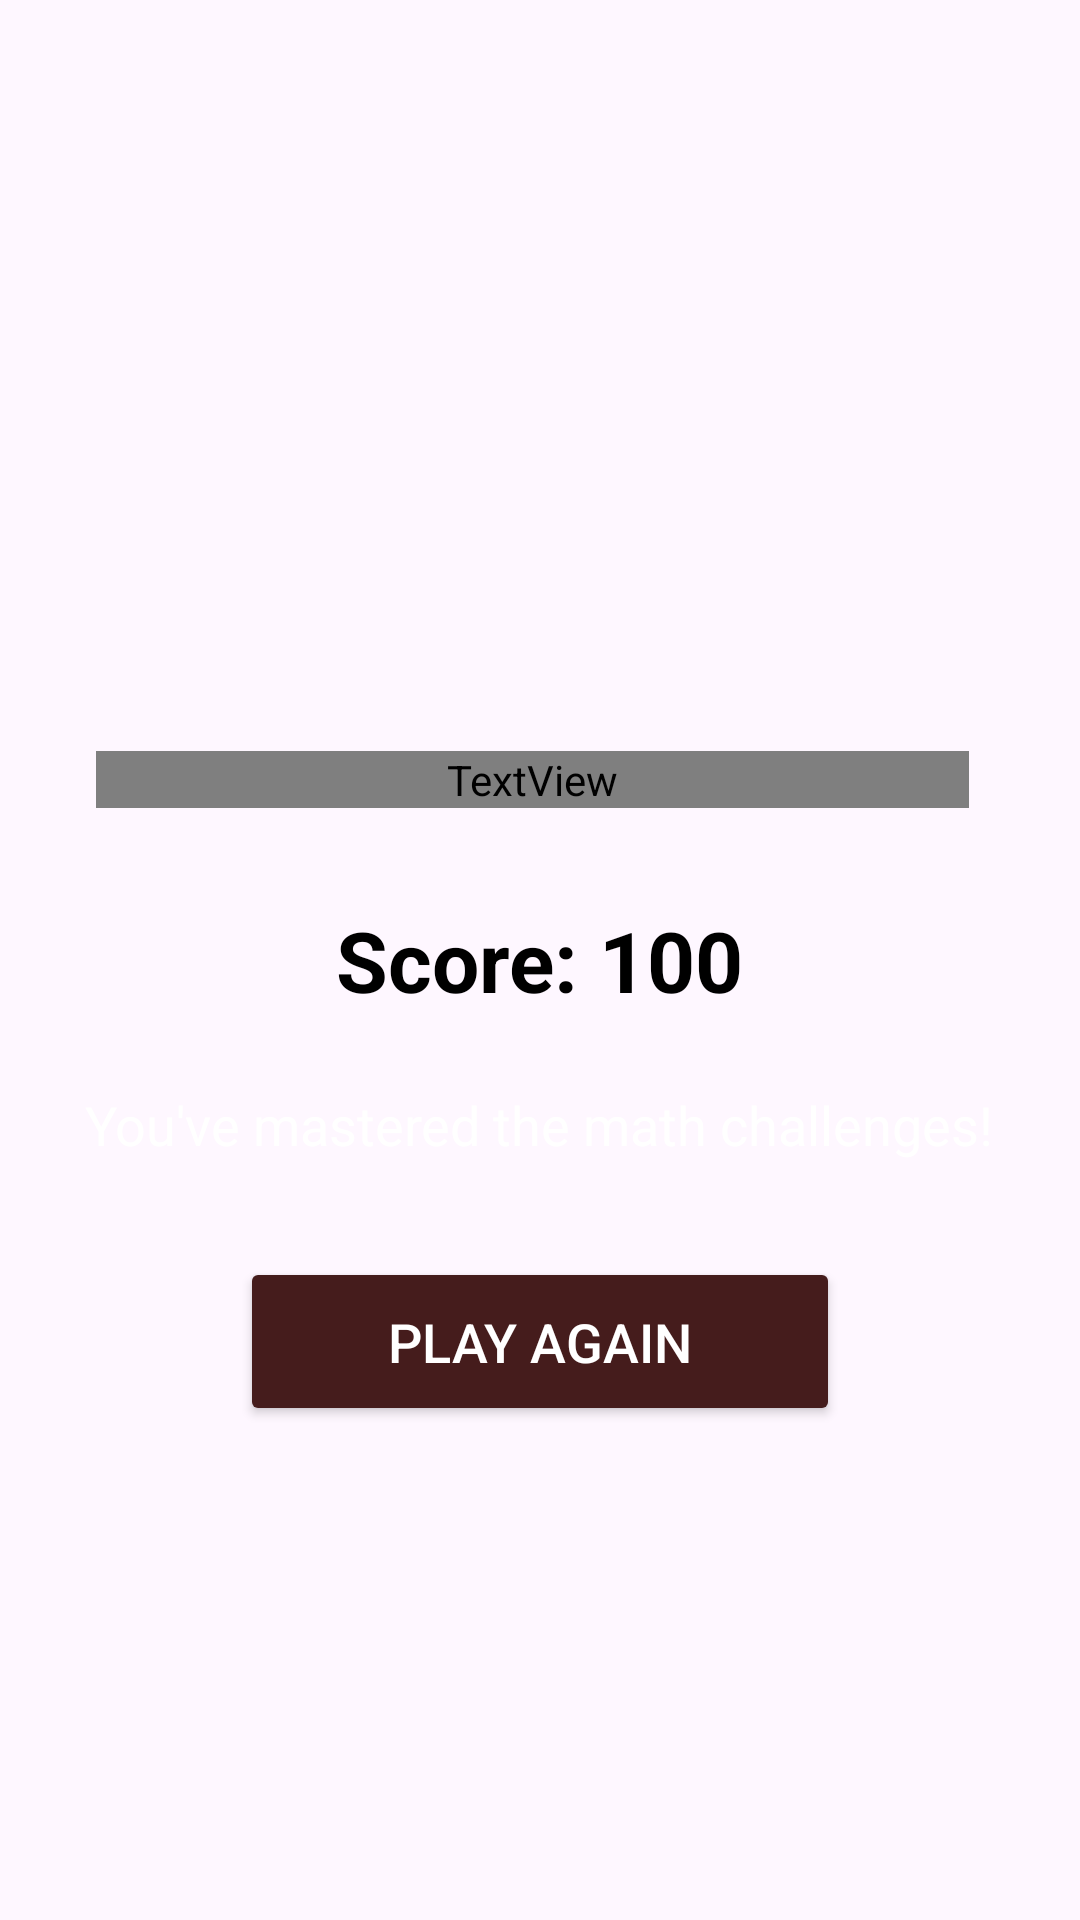

Layout XML and referenced resources for this Android screen:
<!-- AndroidManifest.xml: application theme Theme.MobileGame -->
<!-- res/layout/activity_userwon.xml -->
<?xml version="1.0" encoding="utf-8"?>
<RelativeLayout xmlns:android="http://schemas.android.com/apk/res/android"
    android:id="@+id/main"
    android:layout_width="match_parent"
    android:layout_height="match_parent"
    android:background="@drawable/background_image"
    android:padding="16dp">

    <TextView
        android:id="@+id/winText"
        android:layout_width="wrap_content"
        android:layout_height="wrap_content"
        android:layout_above="@+id/finalScoreTextView"
        android:layout_alignParentStart="true"
        android:layout_alignParentEnd="true"
        android:layout_marginStart="16dp"
        android:layout_marginEnd="21dp"
        android:layout_marginBottom="32dp"
        android:fontFamily="@font/bungee"
        android:text="Congratulations\nYou Won!"
        android:textAlignment="center"
        android:textColor="@android:color/white"
        android:textSize="32sp"
        android:textStyle="bold" />

    <TextView
        android:id="@+id/finalScoreTextView"
        android:layout_width="wrap_content"
        android:layout_height="wrap_content"
        android:layout_centerInParent="true"
        android:text="Score: 100"
        android:textColor="@color/black"
        android:textSize="28sp"
        android:textStyle="bold" />

    <TextView
        android:id="@+id/congratsMessage"
        android:layout_width="wrap_content"
        android:layout_height="wrap_content"
        android:layout_below="@+id/finalScoreTextView"
        android:layout_centerHorizontal="true"
        android:layout_marginTop="24dp"
        android:text="@string/you_ve_mastered_the_math_challenges"
        android:textColor="@android:color/white"
        android:textSize="18sp" />

    <Button
        android:id="@+id/replayButton"
        android:layout_width="200dp"
        android:layout_height="wrap_content"
        android:layout_below="@+id/congratsMessage"
        android:layout_centerHorizontal="true"
        android:layout_marginTop="32dp"
        android:backgroundTint="@color/mainMenuButtons"
        android:padding="16dp"
        android:text="@string/play_again"
        android:textColor="@android:color/white"
        android:textSize="18sp" />

</RelativeLayout>
<!-- resources referenced by this layout -->
<resources>
  <color name="black">#FF000000</color>
  <color name="mainMenuButtons">#451C1C</color>
  <string name="play_again">Play Again</string>
  <string name="you_ve_mastered_the_math_challenges">You\'ve mastered the math challenges!</string>
  <style name="Theme.MobileGame" parent="Base.Theme.MobileGame" />
  <style name="Base.Theme.MobileGame" parent="Theme.Material3.DayNight.NoActionBar">
          
          <item name="colorPrimary">@color/mainColor</item>
      </style>
  <color name="mainColor">#ff5757</color>
</resources>
